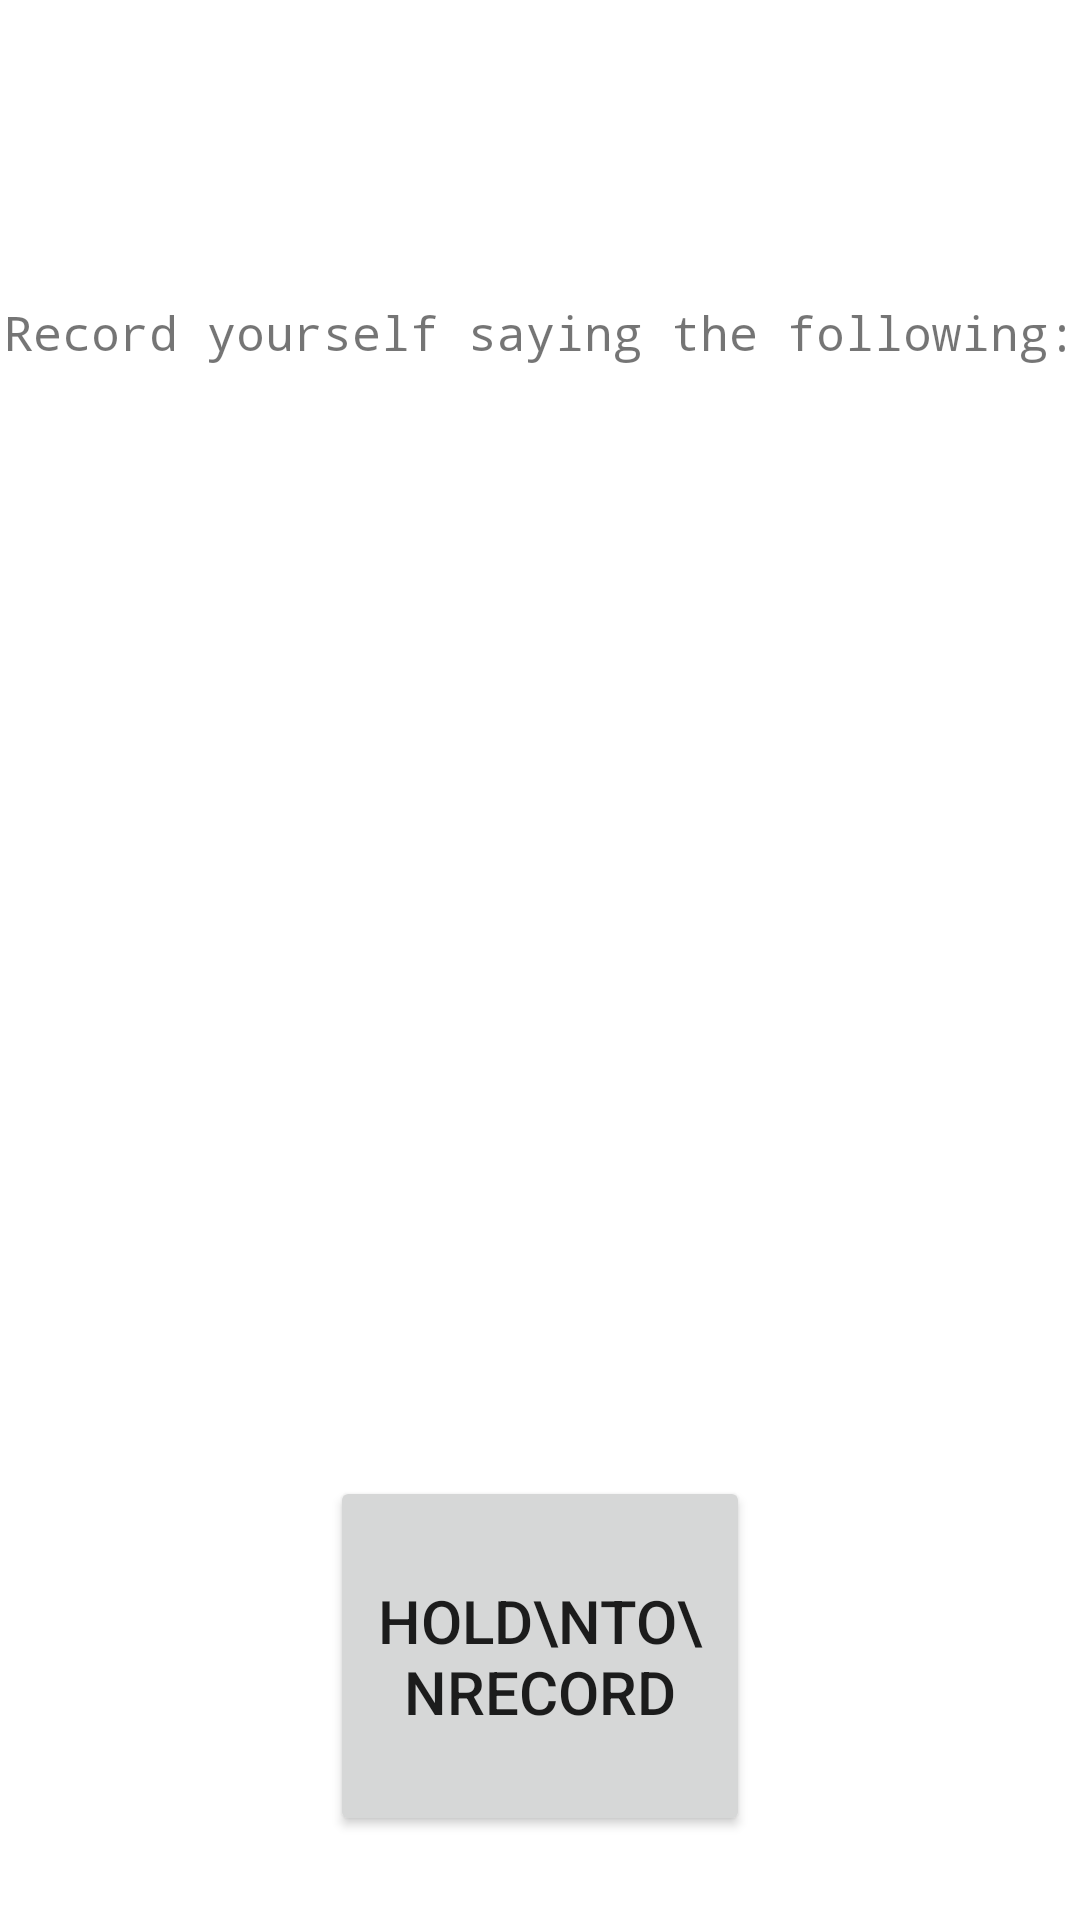

Reconstruct the res/layout file that produces this screen, plus the resources it refers to.
<!-- AndroidManifest.xml: application theme Theme.17422_final_project -->
<!-- res/layout/task_speech.xml -->
<?xml version="1.0" encoding="utf-8"?>
<androidx.constraintlayout.widget.ConstraintLayout xmlns:android="http://schemas.android.com/apk/res/android"
    xmlns:app="http://schemas.android.com/apk/res-auto"
    xmlns:tools="http://schemas.android.com/tools"
    android:layout_width="match_parent"
    android:layout_height="match_parent">

    <TextView
        android:id="@+id/instructions"
        android:layout_width="wrap_content"
        android:layout_height="wrap_content"
        android:layout_marginStart="25dp"
        android:layout_marginTop="100dp"
        android:layout_marginEnd="25dp"
        android:fontFamily="monospace"
        android:text="Record yourself saying the following:"
        android:textSize="16sp"
        app:layout_constraintEnd_toEndOf="parent"
        app:layout_constraintStart_toStartOf="parent"
        app:layout_constraintTop_toTopOf="parent" />

    <TextView
        android:id="@+id/prompt"
        android:layout_width="289dp"
        android:layout_height="104dp"
        android:layout_marginStart="25dp"
        android:layout_marginTop="45dp"
        android:layout_marginEnd="25dp"
        android:fontFamily="monospace"
        app:layout_constraintEnd_toEndOf="parent"
        app:layout_constraintHorizontal_bias="0.509"
        app:layout_constraintStart_toStartOf="parent"
        app:layout_constraintTop_toBottomOf="@+id/instructions" />

    <TextView
        android:id="@+id/result"
        android:layout_width="291dp"
        android:layout_height="95dp"
        android:layout_marginStart="25dp"
        android:layout_marginTop="336dp"
        android:layout_marginEnd="25dp"
        android:fontFamily="monospace"
        app:layout_constraintEnd_toEndOf="parent"
        app:layout_constraintHorizontal_bias="0.498"
        app:layout_constraintStart_toStartOf="parent"
        app:layout_constraintTop_toTopOf="parent" />

    <Button
        android:id="@+id/recordButton"
        android:layout_width="140dp"
        android:layout_height="120dp"
        android:layout_marginStart="25dp"
        android:layout_marginTop="372dp"
        android:layout_marginEnd="25dp"
        android:layout_marginBottom="30dp"
        android:text="HOLD\nto\nRECORD"
        android:textSize="20sp"
        app:layout_constraintBottom_toBottomOf="parent"
        app:layout_constraintEnd_toEndOf="parent"
        app:layout_constraintStart_toStartOf="parent"
        app:layout_constraintTop_toBottomOf="@+id/instructions" />
</androidx.constraintlayout.widget.ConstraintLayout>
<!-- resources referenced by this layout -->
<resources>
  <style name="Theme.17422_final_project" parent="Theme.MaterialComponents.DayNight.DarkActionBar">
          
          <item name="colorPrimary">@color/purple_500</item>
          <item name="colorPrimaryVariant">@color/purple_700</item>
          <item name="colorOnPrimary">@color/white</item>
          
          <item name="colorSecondary">@color/teal_200</item>
          <item name="colorSecondaryVariant">@color/teal_700</item>
          <item name="colorOnSecondary">@color/black</item>
          
          <item name="android:statusBarColor">?attr/colorPrimaryVariant</item>
          
      </style>
  <!-- not gathered from this repository: default colours our renderer supplied (Android Studio template values) -->
  <color name="purple_500">#FF6200EE</color>
  <color name="purple_700">#FF3700B3</color>
  <color name="teal_200">#FF03DAC5</color>
  <color name="teal_700">#FF018786</color>
  <color name="black">#FF000000</color>
  <color name="white">#FFFFFFFF</color>
</resources>
